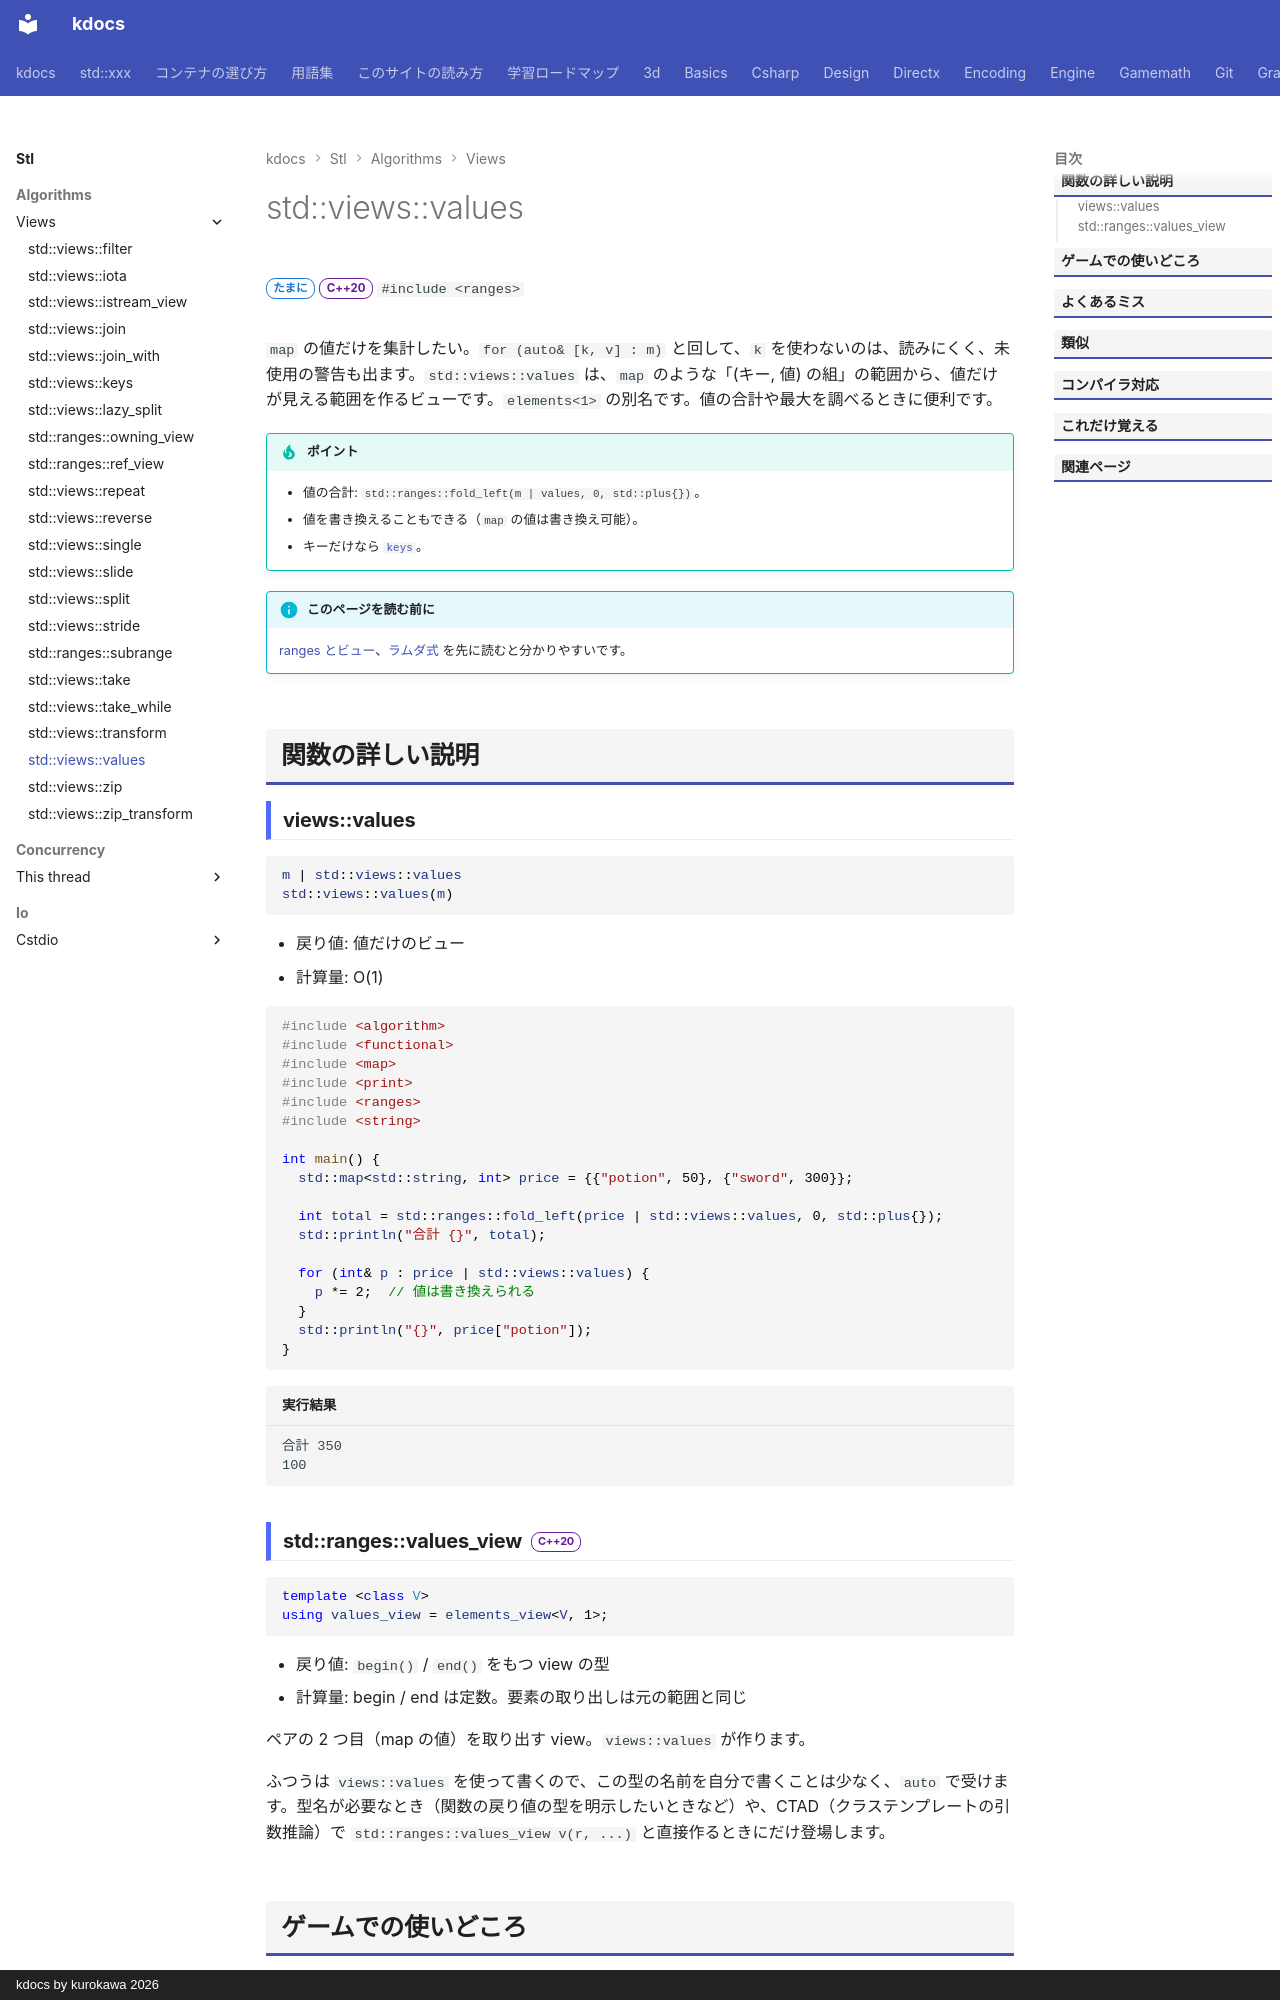

repository: qwzxdf/kdocs · page: stl/algorithms/views/values/index.html · generator: mkdocs · copyright: kdocs by kurokawa 2026

---
title: std::views::values
summary: "map などから、値だけが見える範囲を作る。"
order: 14
group: ビュー（std::views）
tags:
  - アルゴリズム
---

# std::views::values

<div class="page-badges" markdown>
<span class="rank rank-sometimes">たまに</span>
<span class="ver ver-20">C++20</span>
`#include <ranges>`
</div>

`map` の値だけを集計したい。`for (auto& [k, v] : m)` と回して、`k` を使わないのは、読みにくく、未使用の警告も出ます。`std::views::values` は、`map` のような「(キー, 値) の組」の範囲から、値だけが見える範囲を作るビューです。`elements<1>` の別名です。値の合計や最大を調べるときに便利です。

!!! tip "ポイント"
    - 値の合計: `std::ranges::fold_left(m | values, 0, std::plus{})`。
    - 値を書き換えることもできる（`map` の値は書き換え可能）。
    - キーだけなら [`keys`](keys.md)。

!!! info "このページを読む前に"
    [ranges とビュー](../../../basics/ranges.md)、[ラムダ式](../../../basics/lambda.md) を先に読むと分かりやすいです。

## 関数の詳しい説明

### views::values {#values}

```cpp
m | std::views::values
std::views::values(m)
```

- 戻り値: 値だけのビュー
- 計算量: O(1)

```cpp
#include <algorithm>
#include <functional>
#include <map>
#include <print>
#include <ranges>
#include <string>

int main() {
  std::map<std::string, int> price = {{"potion", 50}, {"sword", 300}};

  int total = std::ranges::fold_left(price | std::views::values, 0, std::plus{});
  std::println("合計 {}", total);

  for (int& p : price | std::views::values) {
    p *= 2;  // 値は書き換えられる
  }
  std::println("{}", price["potion"]);
}
```

```text title="実行結果"
合計 350
100
```
